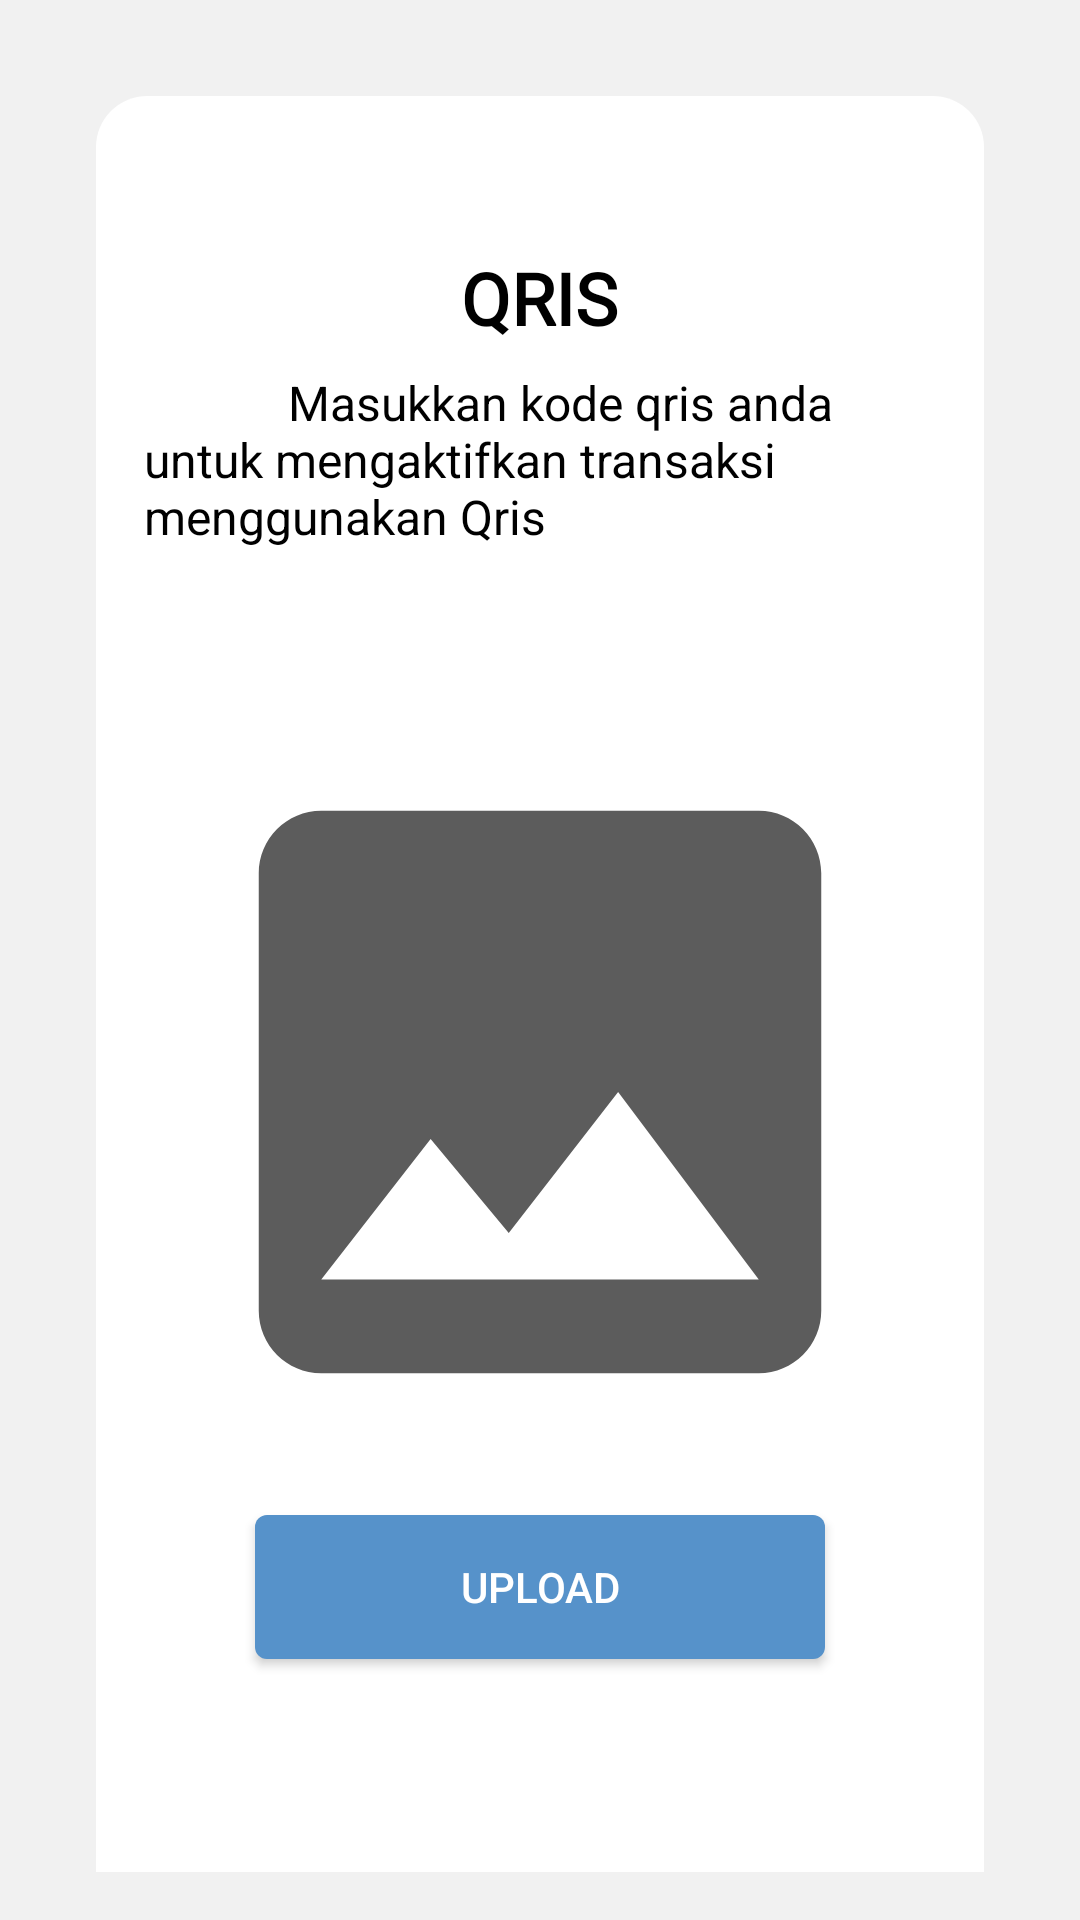

Layout XML and referenced resources for this Android screen:
<!-- AndroidManifest.xml: application theme Theme.GadjahDjaya -->
<!-- res/layout/activity_qris_setting.xml -->
<?xml version="1.0" encoding="utf-8"?>
<LinearLayout xmlns:android="http://schemas.android.com/apk/res/android"
    xmlns:tools="http://schemas.android.com/tools"
    android:layout_width="match_parent"
    android:layout_height="match_parent"
    android:orientation="vertical"
    android:padding="16dp"
    android:background="@color/backgroundpay"
    tools:context=".QrisSettingActivity">

    <LinearLayout
        android:layout_width="match_parent"
        android:layout_height="840dp"
        android:orientation="vertical"
        android:background="@drawable/rounded_white_background"
        android:padding="16dp"
        android:layout_gravity="center"
        android:layout_margin="16dp">

        <TextView
            android:layout_width="wrap_content"
            android:layout_height="wrap_content"
            android:layout_marginTop="35dp"
            android:text="QRIS"
            android:textSize="24sp"
            android:textStyle="bold"
            android:fontFamily="@font/poppinsbold"
            android:layout_gravity="center"
            android:textColor="@color/black"/>

        <TextView
            android:layout_width="wrap_content"
            android:layout_height="wrap_content"
            android:text="            Masukkan kode qris anda untuk mengaktifkan transaksi menggunakan Qris"
            android:textSize="16sp"
            android:layout_gravity="center"
            android:layout_marginTop="8dp"
            android:layout_marginBottom="16dp"
            android:textColor="@color/black"/>

        <ImageView
            android:id="@+id/imageView_qr"
            android:layout_width="250dp"
            android:layout_height="250dp"
            android:src="@drawable/ic_placeholder_qr"
            android:layout_gravity="center"
            android:layout_marginTop="40dp"
            android:layout_marginBottom="16dp"
            android:scaleType="centerCrop"/>

        <Button
            android:id="@+id/button_upload"
            android:layout_width="190dp"
            android:layout_height="wrap_content"
            android:text="Upload"
            android:background="@drawable/button_shape"
            android:textColor="@android:color/white"
            android:layout_gravity="center"
            android:layout_marginBottom="16dp"/>

        <Button
            android:id="@+id/button_save"
            android:layout_width="match_parent"
            android:layout_height="wrap_content"
            android:layout_marginTop="206dp"
            android:text="Simpan"
            android:background="@drawable/gradient_background"
            android:textColor="@android:color/white"
            android:layout_gravity="center"/>
    </LinearLayout>
</LinearLayout>
<!-- resources referenced by this layout -->
<resources>
  <color name="backgroundpay">#F1F1F1</color>
  <color name="black">#000000</color>
  <!-- drawable button_shape (drawable) -->
  <?xml version="1.0" encoding="utf-8"?>
  <shape android:shape="rectangle" xmlns:android="http://schemas.android.com/apk/res/android">
  <solid android:color="@color/primaryColor"/>
      <corners android:radius="4dp"/>
  </shape>
  <!-- drawable gradient_background (drawable) -->
  <shape xmlns:android="http://schemas.android.com/apk/res/android">
      <gradient
          android:angle="0"
          android:startColor="#2B4864"
          android:endColor="#5692CA"
          android:type="linear" />
      <corners android:radius="20dp" />
  </shape>
  <!-- drawable ic_placeholder_qr (drawable) -->
  <vector xmlns:android="http://schemas.android.com/apk/res/android" android:alpha="0.64" android:height="200dp" android:tint="#000000" android:viewportHeight="24" android:viewportWidth="24" android:width="200dp">
        
      <path android:fillColor="@android:color/white" android:pathData="M21,19V5c0,-1.1 -0.9,-2 -2,-2H5c-1.1,0 -2,0.9 -2,2v14c0,1.1 0.9,2 2,2h14c1.1,0 2,-0.9 2,-2zM8.5,13.5l2.5,3.01L14.5,12l4.5,6H5l3.5,-4.5z"/>
      
  </vector>
  <!-- drawable rounded_white_background (drawable) -->
  <?xml version="1.0" encoding="utf-8"?>
  <shape android:shape="rectangle" xmlns:android="http://schemas.android.com/apk/res/android">
      <solid android:color="@color/white"/>
      <corners android:radius="17dp"/>
  </shape>
  <style name="Theme.GadjahDjaya" parent="Theme.MaterialComponents.Light.NoActionBar">
          <item name="colorPrimary">@color/primaryColor</item>
          <item name="colorSecondary">@color/SecondaryColor</item>
          <item name="colorAccent">@color/black</item>
          <item name="colorOnSecondary">@color/white</item>
          <item name="colorOnPrimary">@color/background</item>
      </style>
  <color name="primaryColor">#5692CA</color>
  <color name="white">#FFFFFF</color>
  <color name="SecondaryColor">#55BBAF</color>
  <color name="background">#FFFFFF</color>
</resources>
